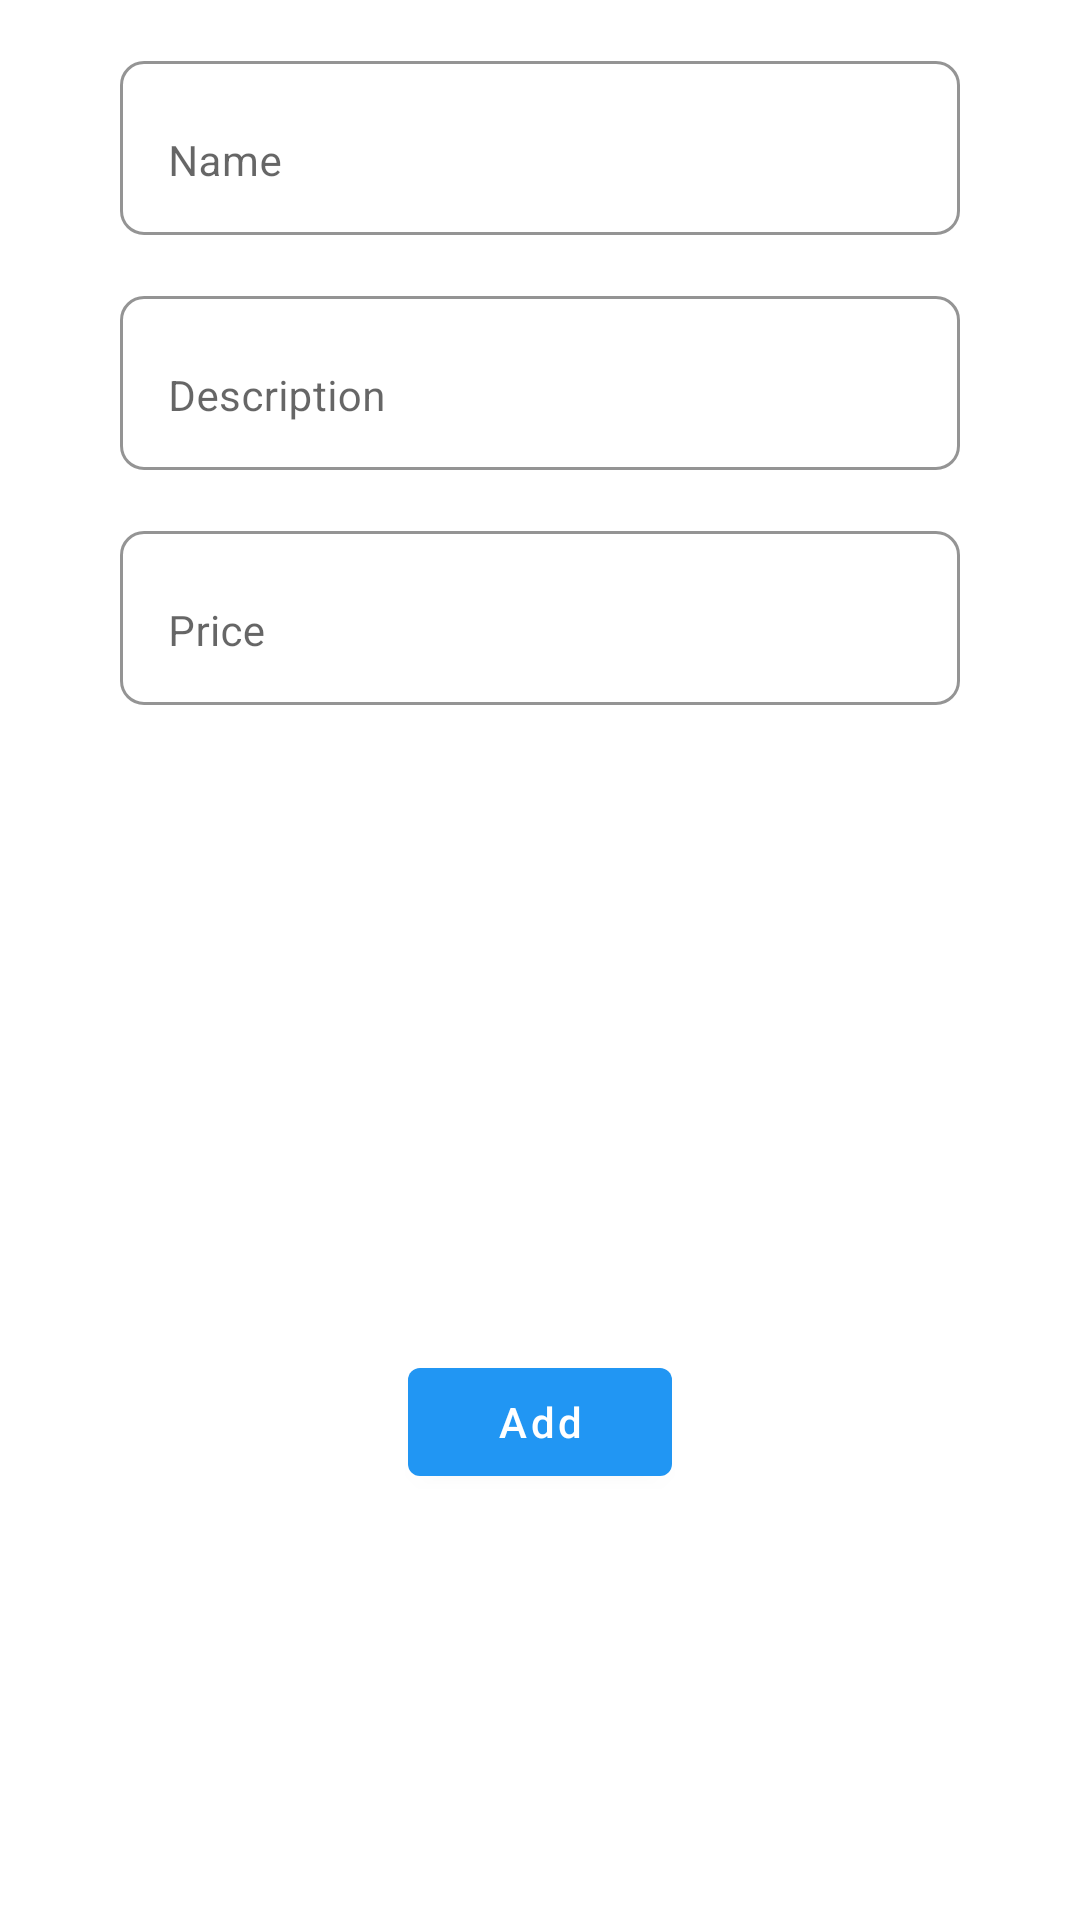

Produce the Android XML layout that renders to this screen, including the resource entries it uses.
<!-- AndroidManifest.xml: application theme Theme.OnlineVeterinaryDoctor -->
<!-- res/layout/screen_add_medicine.xml -->
<?xml version="1.0" encoding="utf-8"?>
<androidx.core.widget.NestedScrollView xmlns:android="http://schemas.android.com/apk/res/android"
    xmlns:app="http://schemas.android.com/apk/res-auto"
    xmlns:tools="http://schemas.android.com/tools"
    android:layout_width="match_parent"
    android:layout_height="match_parent"
    android:overScrollMode="never"
    tools:context=".presentation.nav_medicine.screens.AddMedicineScreen">

    <LinearLayout
        android:layout_width="match_parent"
        android:layout_height="wrap_content"
        android:orientation="vertical"
        android:overScrollMode="never"
        android:paddingHorizontal="40dp">

        <com.google.android.material.textfield.TextInputLayout
            android:layout_width="match_parent"
            android:layout_height="wrap_content"
            android:layout_marginTop="15dp"
            android:gravity="center"
            android:hint="@string/name"
            app:boxBackgroundColor="@color/white"
            app:boxBackgroundMode="outline"
            app:boxCornerRadiusBottomEnd="8dp"
            app:boxCornerRadiusBottomStart="8dp"
            app:boxCornerRadiusTopEnd="8dp"
            app:boxCornerRadiusTopStart="8dp"
            app:boxStrokeColor="#403B3B"
            app:boxStrokeWidth="1dp">

            <com.google.android.material.textfield.TextInputEditText
                android:id="@+id/etMedicineName"
                android:layout_width="match_parent"
                android:layout_height="match_parent"
                android:paddingBottom="15dp"
                android:textColor="@color/black"
                android:textSize="14sp" />

        </com.google.android.material.textfield.TextInputLayout>


        <com.google.android.material.textfield.TextInputLayout
            style="@style/ThemeOverlay.Material3.AutoCompleteTextView.OutlinedBox"
            android:layout_width="match_parent"
            android:layout_height="wrap_content"
            android:layout_marginTop="15dp"
            android:gravity="center"
            android:hint="@string/description"
            android:minWidth="100dp"
            app:boxBackgroundColor="@color/white"
            app:boxBackgroundMode="outline"
            app:boxCornerRadiusBottomEnd="8dp"
            app:boxCornerRadiusBottomStart="8dp"
            app:boxCornerRadiusTopEnd="8dp"
            app:boxCornerRadiusTopStart="8dp"
            app:boxStrokeColor="#403B3B"
            app:boxStrokeWidth="1dp">

            <com.google.android.material.textfield.TextInputEditText
                android:id="@+id/etMedicineDescription"
                android:layout_width="match_parent"
                android:layout_height="wrap_content"
                android:paddingBottom="15dp"
                android:textColor="@color/black"
                android:textSize="14sp" />

        </com.google.android.material.textfield.TextInputLayout>


        <com.google.android.material.textfield.TextInputLayout
            android:layout_width="match_parent"
            android:layout_height="wrap_content"
            android:layout_marginTop="15dp"
            android:gravity="center"
            android:hint="@string/price"
            android:minWidth="100dp"
            app:boxBackgroundColor="@color/white"
            app:boxBackgroundMode="outline"
            app:boxCornerRadiusBottomEnd="8dp"
            app:boxCornerRadiusBottomStart="8dp"
            app:boxCornerRadiusTopEnd="8dp"
            app:boxCornerRadiusTopStart="8dp"
            app:boxStrokeColor="#403B3B"
            app:boxStrokeWidth="1dp">

            <com.google.android.material.textfield.TextInputEditText
                android:id="@+id/etMedicinePrice"
                android:layout_width="match_parent"
                android:layout_height="wrap_content"
                android:paddingBottom="15dp"
                android:textColor="@color/black"
                android:inputType="number"
                android:textSize="14sp" />

        </com.google.android.material.textfield.TextInputLayout>

        <ImageView
            android:id="@+id/imgAddMedicinePhoto"
            android:layout_width="180dp"
            android:layout_height="150dp"
            android:layout_gravity="center_horizontal"
            android:layout_marginTop="15dp"
            android:scaleType="centerCrop"
            android:src="@drawable/img_medicine_medicine" />


        <com.google.android.material.button.MaterialButton
            android:id="@+id/btnAddMedicine"
            android:layout_width="wrap_content"
            android:layout_height="wrap_content"
            android:layout_gravity="center_horizontal"
            android:layout_marginTop="50dp"
            android:text="@string/add"
            android:textAllCaps="false"
            app:backgroundTint="#2196F3" />

    </LinearLayout>

</androidx.core.widget.NestedScrollView>
<!-- resources referenced by this layout -->
<resources>
  <color name="black">#FF000000</color>
  <color name="white">#FFFFFFFF</color>
  <string name="add">Add</string>
  <string name="description">Description</string>
  <string name="name">Name</string>
  <string name="price">Price</string>
  <style name="Theme.OnlineVeterinaryDoctor" parent="Theme.MaterialComponents.DayNight.NoActionBar">
          
          <item name="colorPrimary">@color/purple_500</item>
          <item name="colorPrimaryVariant">@color/purple_700</item>
          <item name="colorOnPrimary">@color/white</item>
          
          <item name="colorSecondary">@color/teal_200</item>
          <item name="colorSecondaryVariant">@color/teal_700</item>
          <item name="colorOnSecondary">@color/black</item>
          
          <item name="android:statusBarColor">@color/white</item>
          
          <item name="android:windowLightStatusBar" tools:targetApi="m">true</item>
      </style>
  <color name="purple_500">#FF6200EE</color>
  <color name="purple_700">#FF3700B3</color>
  <color name="teal_200">#FF03DAC5</color>
  <color name="teal_700">#FF018786</color>
</resources>
